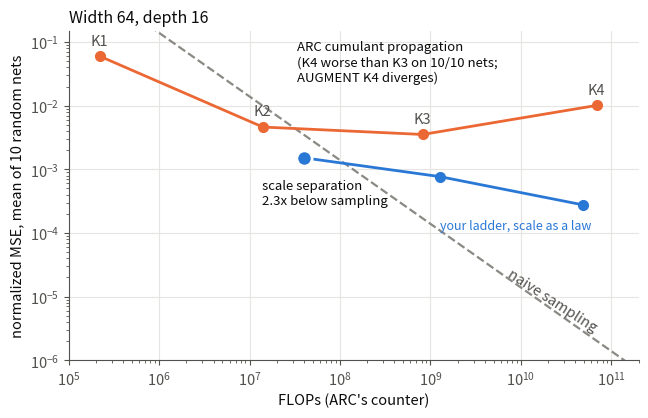
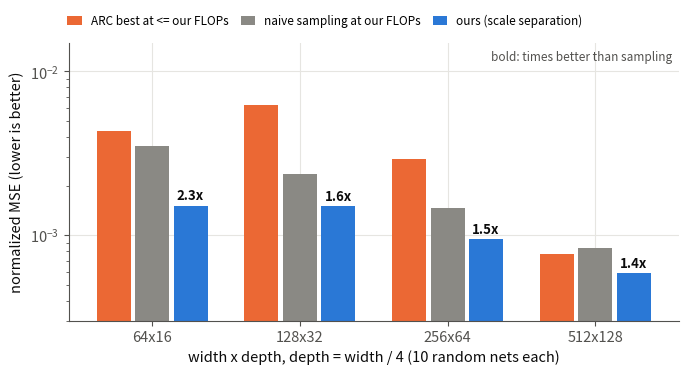
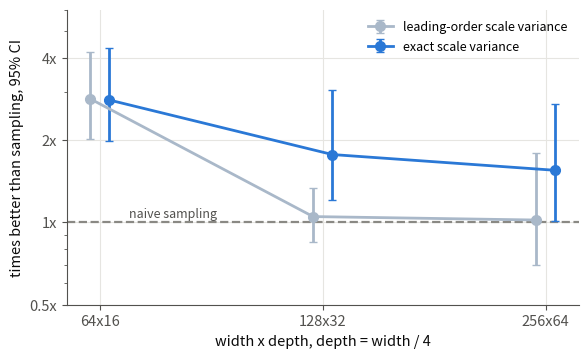
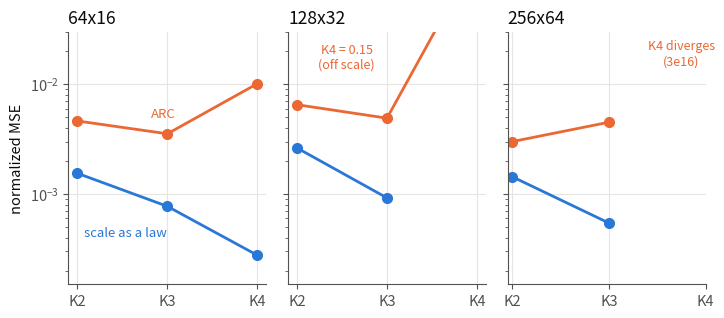
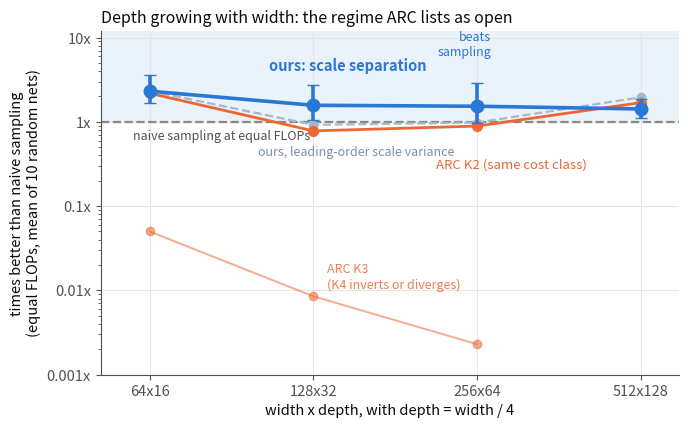

Recreate these plots in Python, in order.
# Figures for the write-up. Every number is from R_SWEEP.md / PREREG R186-R190 (measured, 5-10 nets per cell).
import numpy as np, matplotlib
matplotlib.use("Agg")
import matplotlib.pyplot as plt

OURS, ARC, MC = "#2a78d6", "#eb6834", "#8a8984"
INK, INK2, GRID = "#0b0b0b", "#52514e", "#e6e5e1"
plt.rcParams.update({"font.size": 10.5, "axes.edgecolor": INK2, "axes.labelcolor": INK, "xtick.color": INK2,
                     "ytick.color": INK2, "axes.spines.top": False, "axes.spines.right": False,
                     "figure.facecolor": "white", "axes.facecolor": "white", "savefig.dpi": 220})

def grid(ax):
    ax.grid(True, which="major", color=GRID, lw=0.8); ax.set_axisbelow(True)

# ---- Fig 1: 64x16, error vs compute (ARC's own figure format) ----
fig, ax = plt.subplots(figsize=(6.6, 4.3)); grid(ax)
F = np.logspace(5, 11.2, 100); ax.plot(F, 2 * 64**2 * 17 / F, "--", color=MC, lw=1.6)
ax.text(2.2e10, 2 * 64**2 * 17 / 2.2e10 * 0.45, "naive sampling", color=INK2, ha="center", rotation=-33)
arcF = [2.2e5, 1.4e7, 8.2e8, 6.9e10]; arcE = [6.0e-2, 4.62e-3, 3.53e-3, 1.01e-2]
ax.plot(arcF, arcE, "-o", color=ARC, lw=2, ms=7)
for f, e, k in zip(arcF, arcE, ["K1", "K2", "K3", "K4"]):
    ax.annotate(k, (f, e), textcoords="offset points", xytext=(0, 8), ha="center", color=INK2)
ax.text(0.40, 0.97, "ARC cumulant propagation\n(K4 worse than K3 on 10/10 nets;\nAUGMENT K4 diverges)", transform=ax.transAxes,
        va="top", color=INK, fontsize=9.5)
oF = [3.96e7, 1.26e9, 4.9e10]; oE = [1.52e-3, 7.7e-4, 2.76e-4]
ax.plot(oF, oE, "-o", color=OURS, lw=2, ms=7)
ax.plot([3.96e7], [1.52e-3], "o", color=OURS, ms=11, mec="white", mew=2)
ax.annotate("scale separation\n2.3x below sampling", (3.96e7, 1.52e-3), textcoords="offset points",
            xytext=(-30, -34), color=INK, fontsize=9.5)
ax.annotate("your ladder, scale as a law", (4.9e10, 2.76e-4), textcoords="offset points",
            xytext=(6, -18), ha="right", color=OURS, fontsize=9)
ax.set_xscale("log"); ax.set_yscale("log"); ax.set_xlim(1e5, 2e11); ax.set_ylim(1e-6, 1.5e-1)
ax.set_xlabel("FLOPs (ARC's counter)"); ax.set_ylabel("normalized MSE, mean of 10 random nets")
ax.set_title("Width 64, depth 16", loc="left", color=INK, fontsize=11.5)
fig.tight_layout(); fig.savefig("fig1_64x16.png")

# ---- Fig 2: the depth = width/4 diagonal, matched compute (new V rule) ----
# H (512x128) is filled in when its truth lands; until then it is omitted.
DIAG = [("64x16", 4.32e-3, 3.51e-3, 1.52e-3), ("128x32", 6.24e-3, 2.37e-3, 1.51e-3), ("256x64", 2.91e-3, 1.46e-3, 9.53e-4), ("512x128", 7.69e-4, 8.35e-4, 5.88e-4)]
cells = [c for c, *_ in DIAG]; arc = [a for _, a, _, _ in DIAG]; mc = [m for _, _, m, _ in DIAG]; us = [u for *_, u in DIAG]
x = np.arange(len(cells)); w = 0.26
fig, ax = plt.subplots(figsize=(7.0, 3.9)); grid(ax)
for i, (vals, c, lab) in enumerate([(arc, ARC, "ARC best at <= our FLOPs"), (mc, MC, "naive sampling at our FLOPs"),
                                    (us, OURS, "ours (scale separation)")]):
    ax.bar(x + (i - 1) * w, vals, w - 0.03, color=c, label=lab)
ax.set_yscale("log"); ax.set_xticks(x); ax.set_xticklabels(cells); ax.set_ylim(3e-4, 1.5e-2)
ax.set_ylabel("normalized MSE (lower is better)"); ax.set_xlabel("width x depth, depth = width / 4 (10 random nets each)")
ax.text(0.99, 0.97, "bold: times better than sampling", transform=ax.transAxes, ha="right", va="top", color=INK2, fontsize=8.5)
ax.legend(frameon=False, fontsize=8.5, loc="upper left", ncol=3, bbox_to_anchor=(-0.02, 1.14), handlelength=1.2, columnspacing=1.0)
for i, u in enumerate(us):
    ax.annotate(f"{mc[i]/u:.1f}x", (x[i] + w, u), textcoords="offset points", xytext=(0, 4),
                ha="center", color=INK, fontsize=9.5, fontweight="bold")
fig.tight_layout(); fig.savefig("fig2_matched.png")

# ---- Fig 4: margin over sampling vs width on the diagonal, old vs exact V rule ----
wid = np.array([64, 128, 256])
old = (np.array([2.83, 1.05, 1.02]), np.array([2.01, 0.85, 0.70]), np.array([4.19, 1.34, 1.79]))
new = (np.array([2.80, 1.77, 1.55]), np.array([1.98, 1.21, 1.01]), np.array([4.34, 3.04, 2.70]))
fig, ax = plt.subplots(figsize=(6.0, 3.7)); grid(ax)
ax.axhline(1, color=MC, ls="--", lw=1.6); ax.text(70, 1.04, "naive sampling", color=INK2, fontsize=9)
for (m, lo, hi), c, lab, dx in [(old, "#a9b8c9", "leading-order scale variance", 0.97), (new, OURS, "exact scale variance", 1.03)]:
    ax.errorbar(wid * dx, m, yerr=[m - lo, hi - m], fmt="-o", color=c, lw=2, ms=7, capsize=3, label=lab)
ax.set_xscale("log", base=2); ax.set_xticks(wid); ax.set_xticklabels(["64x16", "128x32", "256x64"])
ax.set_yscale("log"); ax.set_ylim(0.5, 6); ax.set_yticks([0.5, 1, 2, 4]); ax.set_yticklabels(["0.5x", "1x", "2x", "4x"])
ax.set_ylabel("times better than sampling, 95% CI"); ax.set_xlabel("width x depth, depth = width / 4")
ax.legend(frameon=False, fontsize=9, loc="upper right")
fig.tight_layout(); fig.savefig("fig4_width.png")

# ---- Fig 3: ladders, ARC vs the same ladder with the scale carried as a law ----
data = {"64x16": ([4.62e-3, 3.53e-3, 1.01e-2], [1.54e-3, 7.7e-4, 2.76e-4]),
        "128x32": ([6.5e-3, 4.9e-3, 1.5e-1], [2.62e-3, 9.19e-4]),
        "256x64": ([3.0e-3, 4.5e-3, None], [1.43e-3, 5.42e-4])}
fig, axs = plt.subplots(1, 3, figsize=(7.4, 3.3), sharey=True)
for ax, (cell, (a, o)) in zip(axs, data.items()):
    grid(ax); ka = [k for k, v in zip([2, 3, 4], a) if v is not None]; va = [v for v in a if v is not None]
    ax.plot(ka, va, "-o", color=ARC, lw=2, ms=7); ax.plot([2, 3, 4][:len(o)], o, "-o", color=OURS, lw=2, ms=7)
    if a[2] is None:
        ax.annotate("K4 diverges\n(3e16)", (3.75, 1.5e-2), ha="center", color=ARC, fontsize=9)
    if a[2] is not None and a[2] > 0.05:
        ax.annotate("K4 = 0.15\n(off scale)", (2.55, 1.4e-2), ha="center", color=ARC, fontsize=9)
    ax.set_xticks([2, 3, 4]); ax.set_xticklabels(["K2", "K3", "K4"]); ax.set_title(cell, loc="left", color=INK)
    ax.set_yscale("log"); ax.set_ylim(1.5e-4, 3e-2)
axs[0].set_ylabel("normalized MSE")
axs[0].annotate("ARC", (3, 3.53e-3), textcoords="offset points", xytext=(-12, 12), color=ARC, fontsize=9.5)
axs[0].annotate("scale as a law", (3, 7.7e-4), textcoords="offset points", xytext=(-60, -22), color=OURS, fontsize=9.5)
fig.tight_layout(); fig.savefig("fig3_ladders.png")
print("ok")

# ---- Money figure: the diagonal, times better than sampling at equal compute ----
# MC/x = naive-sampling error at the method's own FLOPs / method error. >1 beats sampling. Fill H (512x128) when it lands.
wid = np.array([64, 128, 256, 512]); lab = ["64x16", "128x32", "256x64", "512x128"]
ours = (np.array([2.31, 1.57, 1.53, 1.42]), np.array([1.66, 1.05, 0.96, 1.12]), np.array([3.57, 2.76, 2.89, 1.87]))
old = np.array([2.33, 0.92, 0.98, 1.96])
arc2 = np.array([2.18, 0.78, 0.89, 1.69])            # ARC SIMPLE K2, the level at our cost
arc3w = np.array([64, 128, 256]); arc3 = np.array([0.05, 0.0085, 0.0023])   # ARC SIMPLE K3 (not run at 512)
fig, ax = plt.subplots(figsize=(7.0, 4.4)); grid(ax)
ax.axhspan(1, 20, color="#eaf2fb", zorder=0); ax.axhline(1, color=MC, ls="--", lw=1.6)
ax.text(64 * 0.93, 0.80, "naive sampling at equal FLOPs", color=INK2, fontsize=9, ha="left", va="top")
ax.text(256 * 1.06, 12, "beats\nsampling", color=OURS, fontsize=9, ha="right", va="top")
m, lo, hi = ours
ax.errorbar(wid, m, yerr=[m - lo, hi - m], fmt="-o", color=OURS, lw=2.6, ms=9, capsize=4, zorder=5)
ax.plot(wid, old, "--o", color="#a9b8c9", lw=1.6, ms=6, zorder=4)
ax.plot(wid, arc2, "-o", color=ARC, lw=2, ms=7, zorder=4)
ax.plot(arc3w, arc3, "-o", color=ARC, lw=1.4, ms=6, alpha=0.55, zorder=4)
ax.annotate("ours: scale separation", (256, 1.53), textcoords="offset points", xytext=(-150, 26), color=OURS, fontsize=10.5, fontweight="bold")
ax.annotate("ours, leading-order scale variance", (128, 0.92), textcoords="offset points", xytext=(-40, -22), color="#7d8ea3", fontsize=9)
ax.annotate("ARC K2 (same cost class)", (256, 0.89), textcoords="offset points", xytext=(-30, -30), color=ARC, fontsize=9.5)
ax.annotate("ARC K3\n(K4 inverts or diverges)", (128, 0.0085), textcoords="offset points", xytext=(10, 6), color=ARC, fontsize=9, alpha=0.85)
ax.set_xscale("log", base=2); ax.set_xticks(wid); ax.set_xticklabels(lab); ax.set_xlim(52, 600)
ax.set_yscale("log"); ax.set_ylim(1.2e-3, 12); ax.set_yticks([0.001, 0.01, 0.1, 1, 10]); ax.set_yticklabels(["0.001x", "0.01x", "0.1x", "1x", "10x"])
ax.set_ylabel("times better than naive sampling\n(equal FLOPs, mean of 10 random nets)"); ax.set_xlabel("width x depth, with depth = width / 4")
ax.set_title("Depth growing with width: the regime ARC lists as open", loc="left", color=INK, fontsize=11.5)
fig.tight_layout(); fig.savefig("fig0_diagonal.png")
